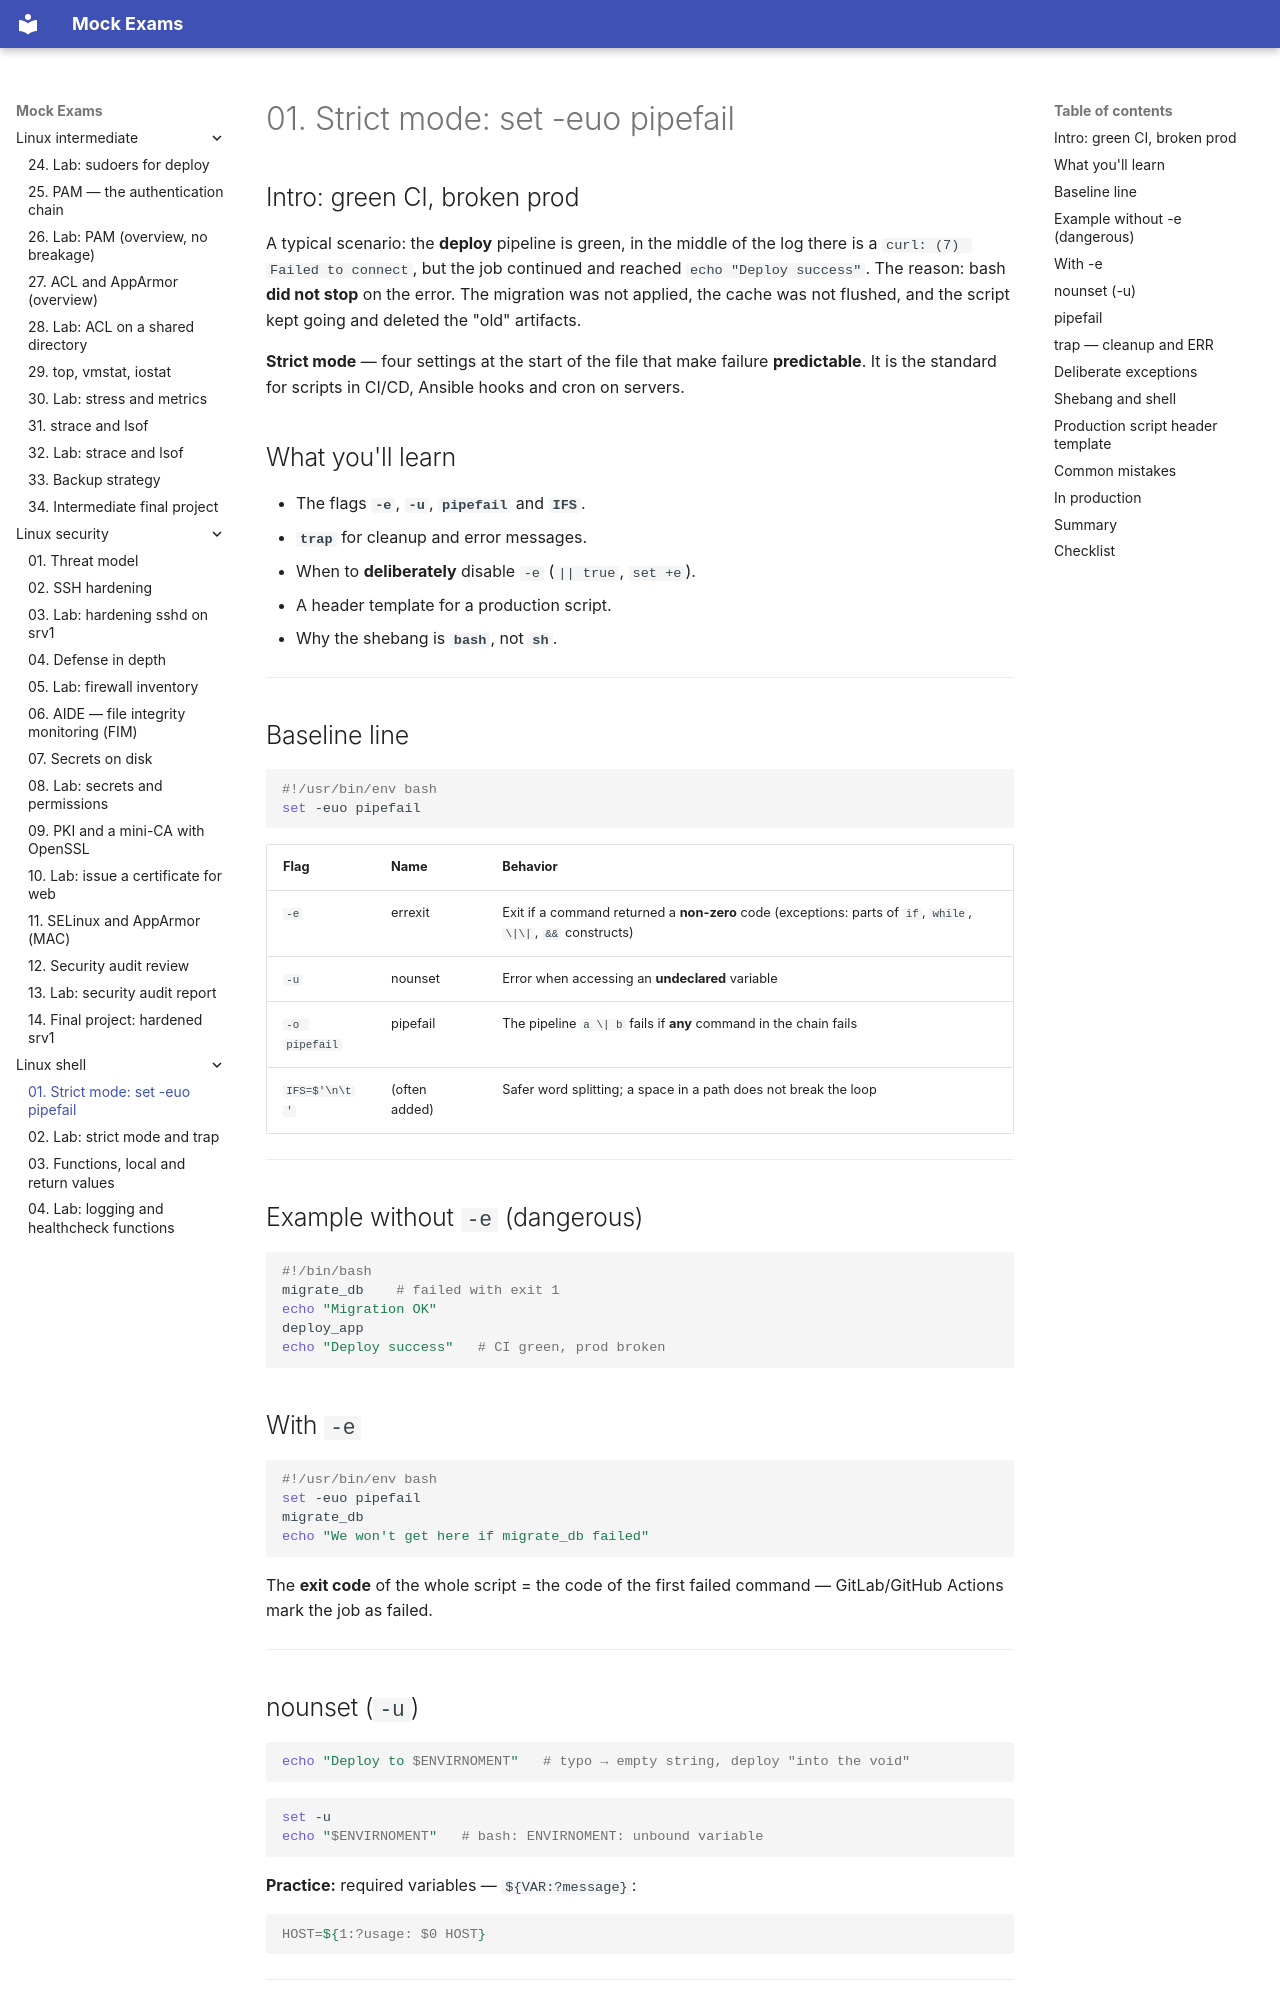

repository: FedorArbuzov/mock-exams · page: linux-shell/01-bash-strict/index.html · generator: mkdocs

# 01. Strict mode: set -euo pipefail

## Intro: green CI, broken prod

A typical scenario: the **deploy** pipeline is green, in the middle of the log there is a `curl: (7) Failed to connect`, but the job continued and reached `echo "Deploy success"`. The reason: bash **did not stop** on the error. The migration was not applied, the cache was not flushed, and the script kept going and deleted the "old" artifacts.

**Strict mode** — four settings at the start of the file that make failure **predictable**. It is the standard for scripts in CI/CD, Ansible hooks and cron on servers.

## What you'll learn

- The flags **`-e`**, **`-u`**, **`pipefail`** and **`IFS`**.
- **`trap`** for cleanup and error messages.
- When to **deliberately** disable `-e` (`|| true`, `set +e`).
- A header template for a production script.
- Why the shebang is **`bash`**, not **`sh`**.

---

## Baseline line

```bash
#!/usr/bin/env bash
set -euo pipefail
```

| Flag | Name | Behavior |
|------|-----|-----------|
| `-e` | errexit | Exit if a command returned a **non-zero** code (exceptions: parts of `if`, `while`, `\|\|`, `&&` constructs) |
| `-u` | nounset | Error when accessing an **undeclared** variable |
| `-o pipefail` | pipefail | The pipeline `a \| b` fails if **any** command in the chain fails |
| `IFS=$'\n\t'` | (often added) | Safer word splitting; a space in a path does not break the loop |

---

## Example without `-e` (dangerous)

```bash
#!/bin/bash
migrate_db    # failed with exit 1
echo "Migration OK"
deploy_app
echo "Deploy success"   # CI green, prod broken
```

## With `-e`

```bash
#!/usr/bin/env bash
set -euo pipefail
migrate_db
echo "We won't get here if migrate_db failed"
```

The **exit code** of the whole script = the code of the first failed command — GitLab/GitHub Actions mark the job as failed.

---
